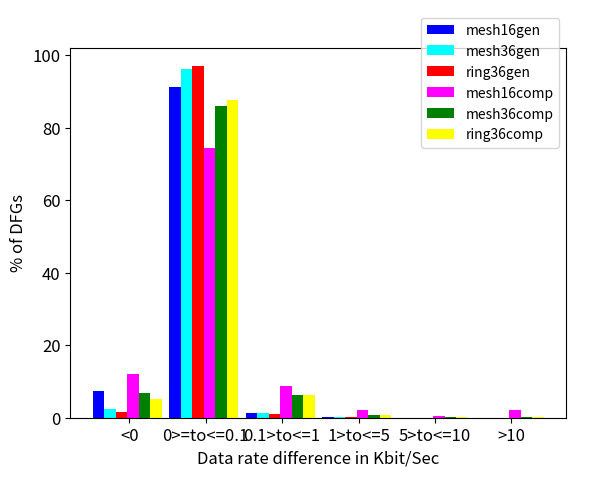
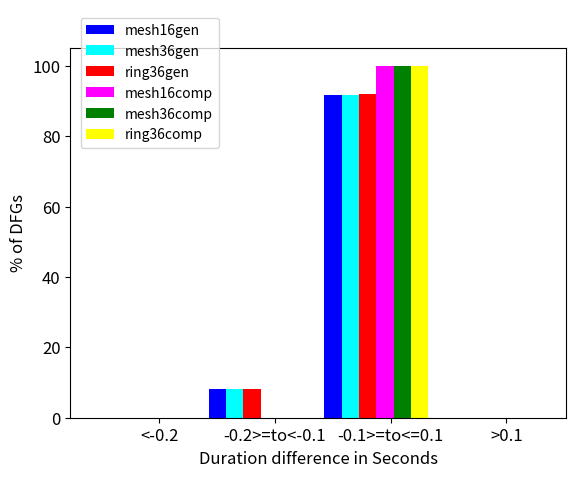

These charts were generated, in order, by the following Python code:
from __future__ import division
import sys
import math
# from pprint import pprint
import pylab as P
import numpy as np
from matplotlib.transforms import Bbox
from matplotlib.font_manager import FontProperties
from collections import defaultdict

bwobj = ['<0', '0>=to<=0.1', '0.1>to<=1', '1>to<=5', '5>to<=10', '>10']
# tobj = ['<-0.5Sec', '-0.5Sec>=to<-0.2Sec', '-0.2Sec>=to<-0.1Sec', '-0.1Sec>=to<=0.1Sec', '0.1Sec>to<=0.2Sec', '0.2Sec>to<=0.5Sec', '>0.5Sec']
tobj = ['<-0.2', '-0.2>=to<-0.1', '-0.1>=to<=0.1', '>0.1']

bwresults = {}
bwresults['mesh16gen']=[1979, 24818, 356, 48, 10, 10, 27221]
bwresults['mesh36gen']=[734, 30106, 398, 41, 5, 5, 31289]
bwresults['ring36gen']=[501, 30398, 358, 42, 7, 12, 31318]
bwresults['mesh16comp']=[1232, 7552, 883, 211, 41, 228, 10147]
bwresults['mesh36comp']=[631, 7905, 566, 73, 11, 20, 9206]
bwresults['ring36comp']=[475, 7959, 572, 56, 12, 9, 9083]

tresults = {}
tresults['mesh16gen']=[0, 2246, 24975, 0, 27221]
tresults['mesh36gen']=[0, 2570, 28719, 0, 31289]
tresults['ring36gen']=[0, 2538, 28780, 0, 31318]
tresults['mesh16comp']=[0, 1, 10146, 0, 10147]
tresults['mesh36comp']=[0, 0, 9206, 0, 9206]
tresults['ring36comp']=[0, 0, 9083, 0, 9083]

markers = ['^', '*', 'o', 'v']
font = FontProperties(size=12)
font_smaller = FontProperties(size=10)

plotlabels = []
plotlines = []

y_label = "% of DFGs"
F = P.figure()
AX1 = F.add_subplot(111)
AX1.set_ylabel(y_label, fontproperties=font)
AX1.set_xlabel("Data rate difference in Kbit/Sec", fontproperties=font)

ind = np.arange(len(bwobj))
width = 0.15
AX1.set_xticks(ind+0.40)
AX1.set_xticklabels(bwobj)
# for label in (AX1.get_xticklabels()):
#     label.set_fontsize(20)

mesh16gen = []
mesh36gen = []
ring36gen = []
mesh16comp = []
mesh36comp = []
ring36comp =[]

for i in range(0,len(bwobj)):
    mesh16gen.append(bwresults['mesh16gen'][i]*100/bwresults['mesh16gen'][len(bwobj)])
    mesh36gen.append(bwresults['mesh36gen'][i]*100/bwresults['mesh36gen'][len(bwobj)])
    ring36gen.append(bwresults['ring36gen'][i]*100/bwresults['ring36gen'][len(bwobj)])
    mesh16comp.append(bwresults['mesh16comp'][i]*100/bwresults['mesh16comp'][len(bwobj)])
    mesh36comp.append(bwresults['mesh36comp'][i]*100/bwresults['mesh36comp'][len(bwobj)])
    ring36comp.append(bwresults['ring36comp'][i]*100/bwresults['ring36comp'][len(bwobj)])

title_font = {'fontname':'Arial', 'size':'20', 'color':'black', 'weight':'normal', 'verticalalignment':'bottom'}

pl = AX1.bar(ind + 0*width, mesh16gen, width, color='blue')
plotlines.append(pl)
plotlabels.append("mesh16gen")
# F.text(0.7, 0.60, "mesh16gen", bbox=dict(facecolor='blue'))

pl = AX1.bar(ind + 1*width, mesh36gen, width, color='cyan')
plotlines.append(pl)
plotlabels.append("mesh36gen")
# F.text(0.7, 0.65, "mesh36gen", bbox=dict(facecolor='cyan'))

pl = AX1.bar(ind + 2*width, ring36gen, width, color='red')
plotlines.append(pl)
plotlabels.append("ring36gen")
# F.text(0.7, 0.70, "ring36gen", bbox=dict(facecolor='red'))

pl = AX1.bar(ind + 3*width, mesh16comp, width, color='magenta')
plotlines.append(pl)
plotlabels.append("mesh16comp")
# F.text(0.7, 0.75, "mesh16comp", bbox=dict(facecolor='magenta'))

pl = AX1.bar(ind + 4*width, mesh36comp, width, color='green')
plotlines.append(pl)
plotlabels.append("mesh36comp")
# F.text(0.7, 0.80, "mesh36comp", bbox=dict(facecolor='green'))

pl = AX1.bar(ind + 5*width, ring36comp, width, color='yellow')
plotlines.append(pl)
plotlabels.append("ring36comp")
# F.text(0.7, 0.85, "ring36comp", bbox=dict(facecolor='yellow'))

F.legend(plotlines, plotlabels, loc=(0.71,0.69), shadow=False, fancybox=True, prop=font_smaller, ncol=1)
AX1.set_ylim(ymin=0)
# AX1.set_yscale('log')
for tick in AX1.xaxis.get_major_ticks():
    tick.label1.set_fontsize(12)
for tick in AX1.yaxis.get_major_ticks():
    tick.label1.set_fontsize(12)

plotlabels = []
plotlines = []

y_label = "% of DFGs"
F = P.figure()
AX1 = F.add_subplot(111)
AX1.set_ylabel(y_label, fontproperties=font)
AX1.set_xlabel("Duration difference in Seconds", fontproperties=font)

ind = np.arange(len(tobj))
width = 0.15
AX1.set_xticks(ind+0.50)
AX1.set_xticklabels(tobj)

mesh16gen = []
mesh36gen = []
ring36gen = []
mesh16comp = []
mesh36comp = []
ring36comp =[]

for i in range(0,len(tobj)):
    mesh16gen.append(tresults['mesh16gen'][i]*100/tresults['mesh16gen'][len(tobj)])
    mesh36gen.append(tresults['mesh36gen'][i]*100/tresults['mesh36gen'][len(tobj)])
    ring36gen.append(tresults['ring36gen'][i]*100/tresults['ring36gen'][len(tobj)])
    mesh16comp.append(tresults['mesh16comp'][i]*100/tresults['mesh16comp'][len(tobj)])
    mesh36comp.append(tresults['mesh36comp'][i]*100/tresults['mesh36comp'][len(tobj)])
    ring36comp.append(tresults['ring36comp'][i]*100/tresults['ring36comp'][len(tobj)])

pl = AX1.bar(ind + 0*width, mesh16gen, width, color='blue')
plotlines.append(pl)
plotlabels.append("mesh16gen")
# F.text(0.2, 0.60, "mesh16gen", bbox=dict(facecolor='blue'))

pl = AX1.bar(ind + 1*width, mesh36gen, width, color='cyan')
plotlines.append(pl)
plotlabels.append("mesh36gen")
# F.text(0.2, 0.65, "mesh36gen", bbox=dict(facecolor='cyan'))

pl = AX1.bar(ind + 2*width, ring36gen, width, color='red')
plotlines.append(pl)
plotlabels.append("ring36gen")
# F.text(0.2, 0.70, "ring36gen", bbox=dict(facecolor='red'))

pl = AX1.bar(ind + 3*width, mesh16comp, width, color='magenta')
plotlines.append(pl)
plotlabels.append("mesh16comp")
# F.text(0.2, 0.75, "mesh16comp", bbox=dict(facecolor='magenta'))

pl = AX1.bar(ind + 4*width, mesh36comp, width, color='green')
plotlines.append(pl)
plotlabels.append("mesh36comp")
# F.text(0.2, 0.80, "mesh36comp", bbox=dict(facecolor='green'))

pl = AX1.bar(ind + 5*width, ring36comp, width, color='yellow')
plotlines.append(pl)
plotlabels.append("ring36comp")
# F.text(0.2, 0.85, "ring36comp", bbox=dict(facecolor='yellow'))

F.legend(plotlines, plotlabels, loc=(0.14,0.69), shadow=False, fancybox=True, prop=font_smaller, ncol=1)

AX1.set_ylim(ymin=0)
# AX1.set_yscale('log')
for tick in AX1.xaxis.get_major_ticks():
    tick.label1.set_fontsize(12)
for tick in AX1.yaxis.get_major_ticks():
    tick.label1.set_fontsize(12)


P.show()
P.savefig('aaa' + '.pdf', bbox_inches='tight')

